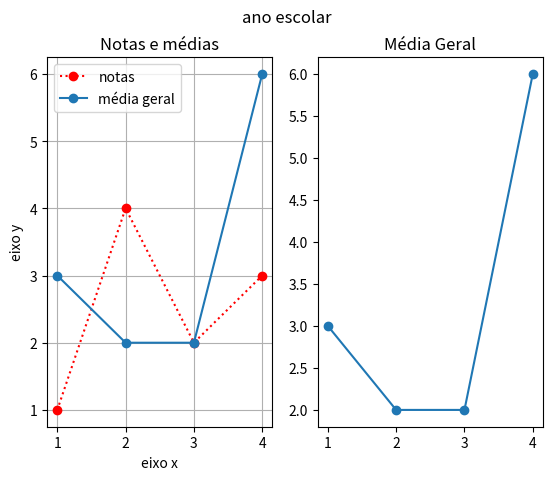

Write Python code to recreate this figure.
import numpy as np
import matplotlib as mpl
import matplotlib.pyplot as plt


import scipy as sp

if __name__ == '__main__':

    x = np.linspace(0, 100, 80)
    # 1 linha, 2 colunas, primeiro plot
    plt.subplot(1,2,1)
    plt.plot([1, 2, 3, 4], [1, 4, 2, 3], label="notas", marker='o', linestyle='dotted', color='r')
    plt.plot([1, 2, 3, 4], [3, 2, 2, 6], label="média geral", marker='o')
    plt.xlabel("eixo x")
    plt.ylabel("eixo y")
    plt.title("Notas e médias")
    plt.legend()
    plt.grid()

    #1 linhas, 2 colunas, 2 grafico
    plt.subplot(1,2,2)
    plt.plot([1, 2, 3, 4], [3, 2, 2, 6], label="média geral", marker='o')
    plt.title("Média Geral")
    # plt.plot(x, label="notas do semestre", marker='o')

    plt.suptitle('ano escolar')
    plt.savefig('linha.png')



    #bar
    # plt.bar(["bacen", "tcu", "bb", "stf"],[10, 20, 30, 40])
    # plt.savefig('bar.png')


    # plt.subplot()
    # plt.pie([1, 2, 3, 4], labels=["bacen", "tcu", "bb", "stf"])
    # plt.savefig('pie.png')